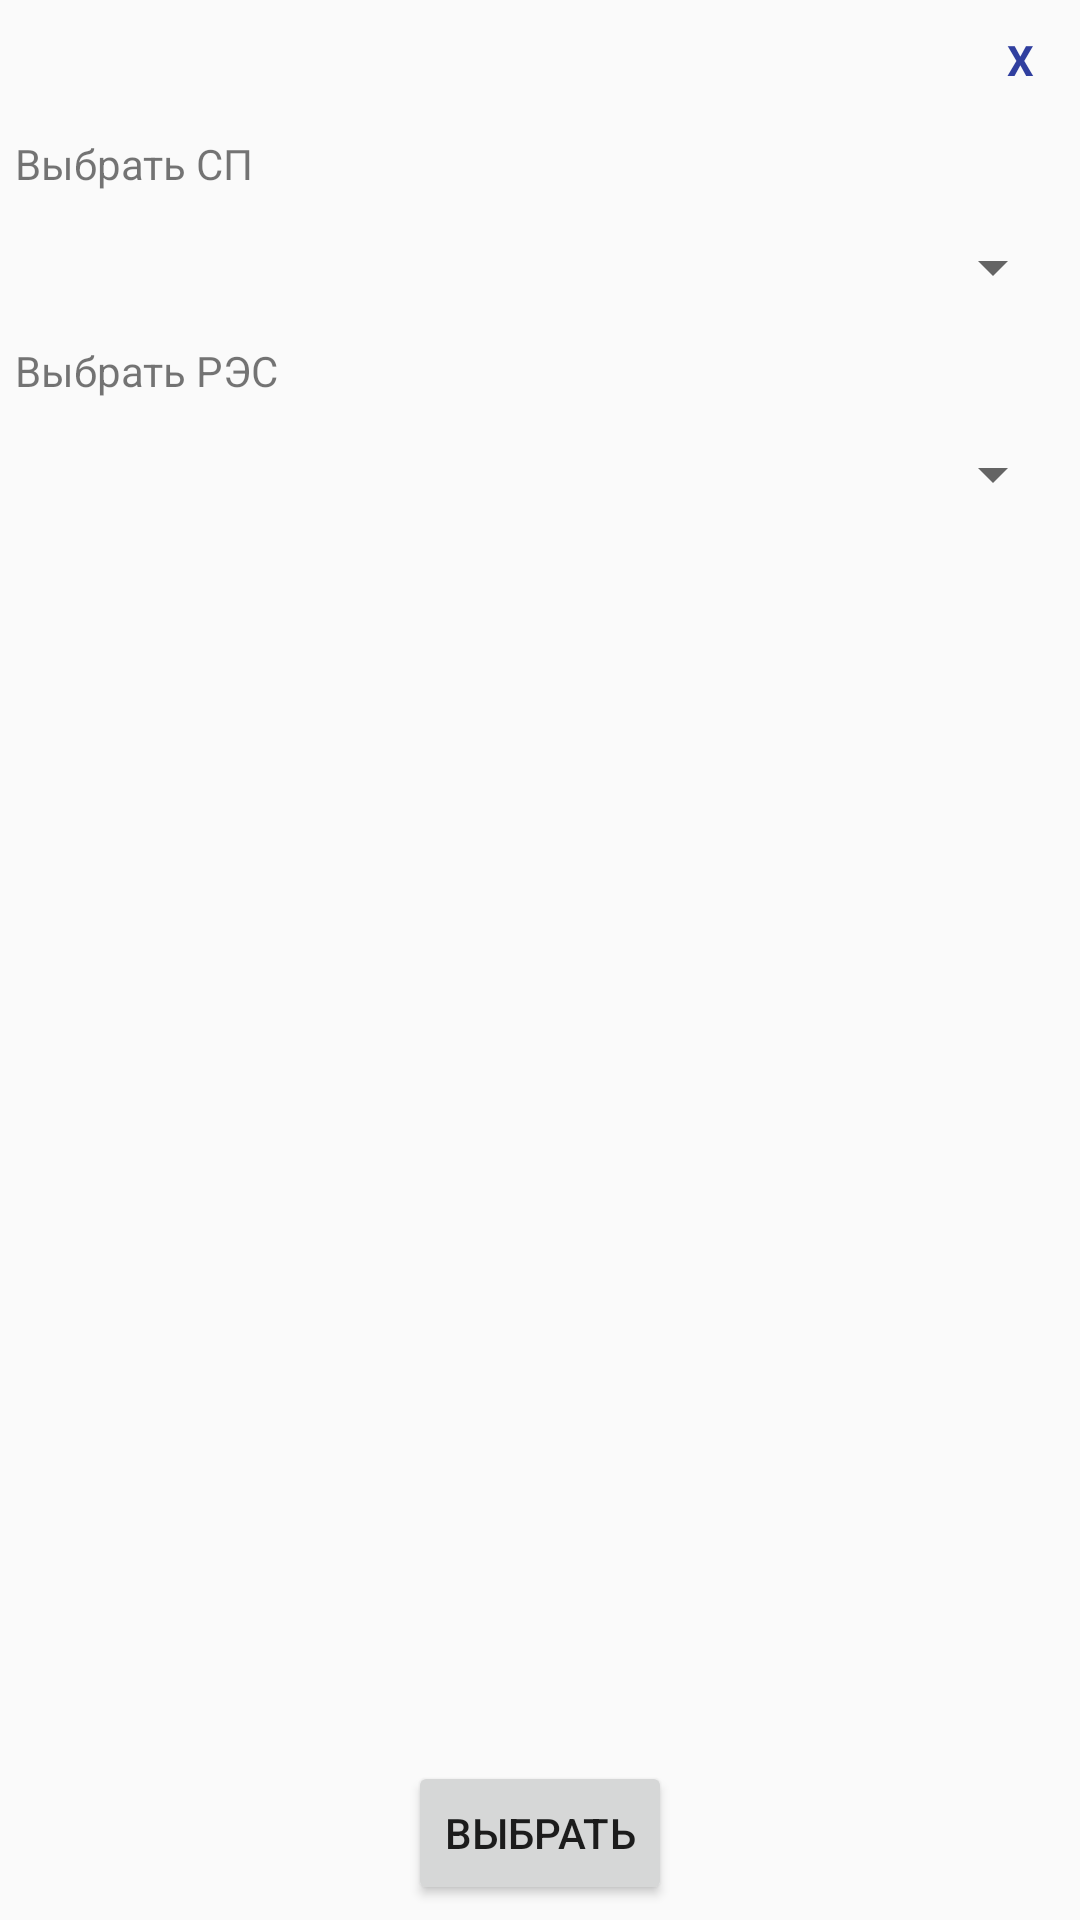

Here is an Android app screen rendered from its layout file. Give the layout XML and the strings, colors and styles it references.
<!-- AndroidManifest.xml: application theme AppTheme -->
<!-- res/layout/select_organization_dialog.xml -->
<?xml version="1.0" encoding="utf-8"?>
<LinearLayout xmlns:android="http://schemas.android.com/apk/res/android"
    xmlns:app="http://schemas.android.com/apk/res-auto"
    android:id="@+id/select_organization"
    android:layout_width="match_parent"
    android:layout_height="wrap_content"
    android:layout_gravity="center"
    android:padding="5dp"
    android:orientation="vertical">


    <TextView
        android:id="@+id/txtclose"
        android:layout_width="30dp"
        android:layout_height="30dp"
        android:textColor="@color/colorPrimaryDark"
        android:text="X"
        android:textStyle="bold"
        android:layout_gravity="end"
        android:gravity="center"
        android:background="@drawable/circlebackground"/>

    <TextView
        android:id="@+id/textView"
        android:layout_width="match_parent"
        android:layout_height="wrap_content"
        android:text="Выбрать СП"
        android:layout_marginTop="10dp"
        />

    <Spinner
        android:id="@+id/enterprise_spinner"
        android:layout_width="match_parent"
        android:layout_height="30dp"
        android:layout_marginTop="10dp"
        />

    <TextView
        android:id="@+id/textView2"
        android:layout_width="match_parent"
        android:layout_height="wrap_content"
        android:text="Выбрать РЭС"
        android:layout_marginTop="10dp"
        />

    <Spinner
        android:id="@+id/area_spinner"
        android:layout_width="match_parent"
        android:layout_height="30dp"
        android:layout_marginTop="10dp"
        />

    <Space
        android:layout_width="match_parent"
        android:layout_height="0dp"
        android:layout_weight="1" />

    <Button
        android:id="@+id/btnselect"
        android:layout_width="wrap_content"
        android:layout_height="wrap_content"
        android:text="Выбрать"
        android:layout_marginTop="25dp"
        android:layout_gravity="center_horizontal"
    />


</LinearLayout>
<!-- resources referenced by this layout -->
<resources>
  <color name="colorPrimaryDark">#303f9f</color>
  <style name="AppTheme" parent="Base.Theme.AppCompat.Light.DarkActionBar">
          
          <item name="colorPrimary">@color/colorPrimary</item>
          <item name="colorPrimaryDark">@color/colorPrimaryDark</item>
          <item name="colorAccent">@color/colorAccent</item>
      </style>
  <color name="colorPrimary">#3F51B5</color>
  <color name="colorAccent">#FF4081</color>
</resources>
